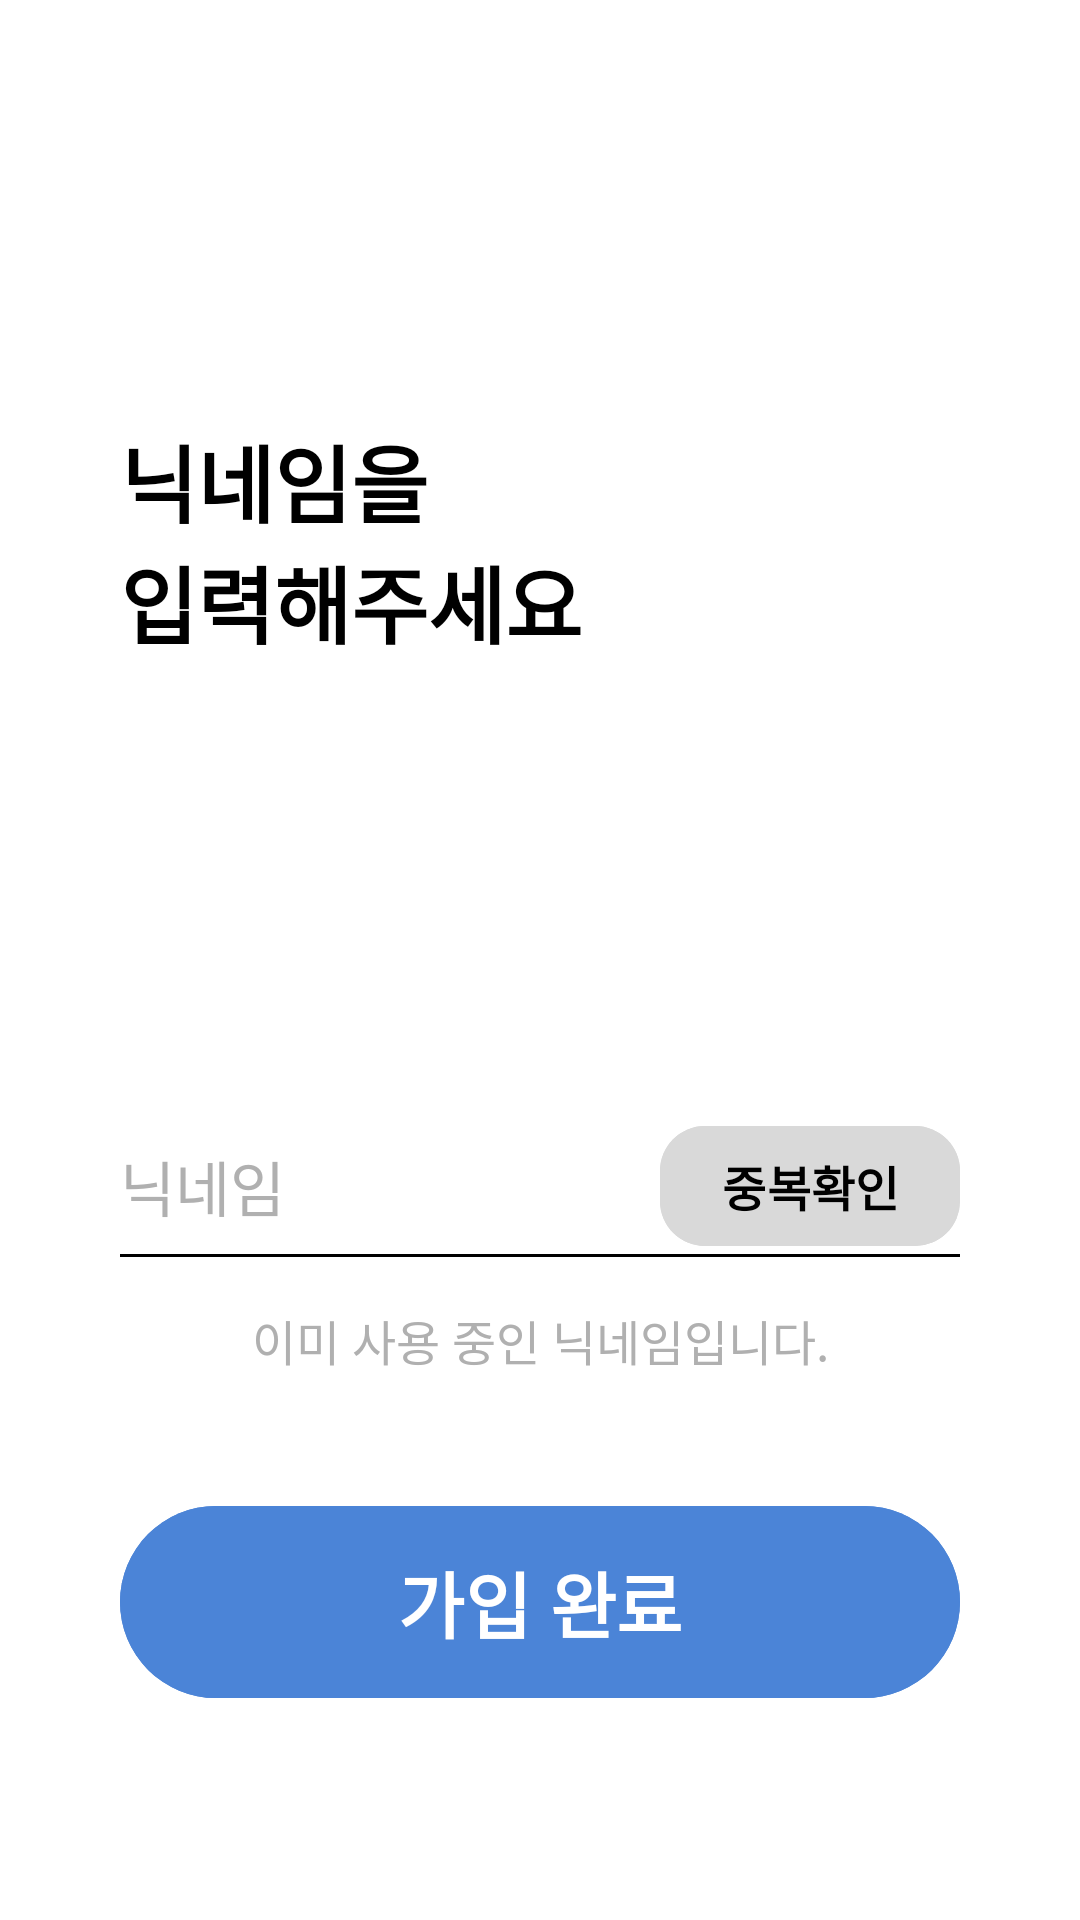

Layout XML and referenced resources for this Android screen:
<!-- AndroidManifest.xml: application theme Theme.RundrawFE -->
<!-- res/layout/activity_sign.xml -->
<?xml version="1.0" encoding="utf-8"?>
<androidx.constraintlayout.widget.ConstraintLayout
    xmlns:android="http://schemas.android.com/apk/res/android"
    xmlns:app="http://schemas.android.com/apk/res-auto"
    android:id="@+id/main"
    android:layout_width="match_parent"
    android:layout_height="match_parent"
    android:background="#FFFFFF">

    
    <TextView
        android:id="@+id/title"
        android:layout_width="wrap_content"
        android:layout_height="wrap_content"
        android:layout_marginStart="40dp"
        android:layout_marginTop="140dp"
        android:text="닉네임을&#10;입력해주세요"
        android:textColor="#000000"
        android:textStyle="bold"
        android:textSize="28sp"
        app:layout_constraintStart_toStartOf="parent"
        app:layout_constraintTop_toTopOf="parent"/>

    
    <EditText
        android:id="@+id/nicknameEt"
        android:layout_width="0dp"
        android:layout_height="wrap_content"
        android:layout_marginStart="40dp"
        android:layout_marginEnd="170dp"
        android:layout_marginTop="160dp"
        android:background="@android:color/transparent"
        android:hint="닉네임"
        android:textSize="20sp"
        android:textColor="#000000"
        android:textColorHint="#B0B0B0"
        android:singleLine="true"
        app:layout_constraintTop_toBottomOf="@id/title"
        app:layout_constraintStart_toStartOf="parent"
        app:layout_constraintEnd_toEndOf="parent"/>

    
    <com.google.android.material.button.MaterialButton
        android:id="@+id/nicknameBtn"
        android:layout_width="wrap_content"
        android:layout_height="48dp"
        android:minWidth="100dp"
        android:minHeight="48dp"

        android:layout_marginEnd="40dp"

        android:text="중복확인"
        android:textColor="#000000"
        android:textSize="16sp"
        android:textStyle="bold"

        android:paddingStart="12dp"
        android:paddingEnd="12dp"

        android:insetLeft="0dp"
        android:insetRight="0dp"

        android:backgroundTint="#D9D9D9"

        app:cornerRadius="15dp"
        app:layout_constraintTop_toTopOf="@id/nicknameEt"
        app:layout_constraintBottom_toBottomOf="@id/nicknameEt"
        app:layout_constraintEnd_toEndOf="parent"/>

    
    <View
        android:id="@+id/line"
        android:layout_width="0dp"
        android:layout_height="1dp"
        android:background="#000000"
        android:layout_marginStart="40dp"
        android:layout_marginEnd="40dp"
        android:layout_marginTop="8dp"
        app:layout_constraintTop_toBottomOf="@id/nicknameEt"
        app:layout_constraintStart_toStartOf="parent"
        app:layout_constraintEnd_toEndOf="parent"/>

    
    <TextView
        android:id="@+id/message"
        android:layout_width="wrap_content"
        android:layout_height="wrap_content"
        android:text="이미 사용 중인 닉네임입니다."
        android:textColor="#B0B0B0"
        android:textSize="16sp"
        android:layout_marginTop="16dp"
        app:layout_constraintTop_toBottomOf="@id/line"
        app:layout_constraintStart_toStartOf="parent"
        app:layout_constraintEnd_toEndOf="parent"/>

    
    <com.google.android.material.button.MaterialButton
        android:id="@+id/signupBtn"
        android:layout_width="0dp"
        android:layout_height="72dp"
        android:layout_marginStart="40dp"
        android:layout_marginEnd="40dp"
        android:layout_marginBottom="70dp"
        android:text="가입 완료"
        android:textColor="#FFFFFF"
        android:textStyle="bold"
        android:textSize="24sp"
        android:backgroundTint="#4B84D7"
        app:cornerRadius="36dp"
        app:layout_constraintBottom_toBottomOf="parent"
        app:layout_constraintStart_toStartOf="parent"
        app:layout_constraintEnd_toEndOf="parent"/>

</androidx.constraintlayout.widget.ConstraintLayout>
<!-- resources referenced by this layout -->
<resources>
  <style name="Theme.RundrawFE" parent="Base.Theme.RundrawFE" />
  <style name="Base.Theme.RundrawFE" parent="Theme.Material3.DayNight.NoActionBar">
          <item name="colorPrimary">#4084D8</item>
          <item name="colorSecondary">#4084D8</item>
          <item name="colorSecondaryContainer">#FFFFFF</item>
  
          <item name="android:windowSplashScreenBackground" tools:targetApi="31">
              @color/white
          </item>
      </style>
  <color name="white">#FFFFFFFF</color>
</resources>
